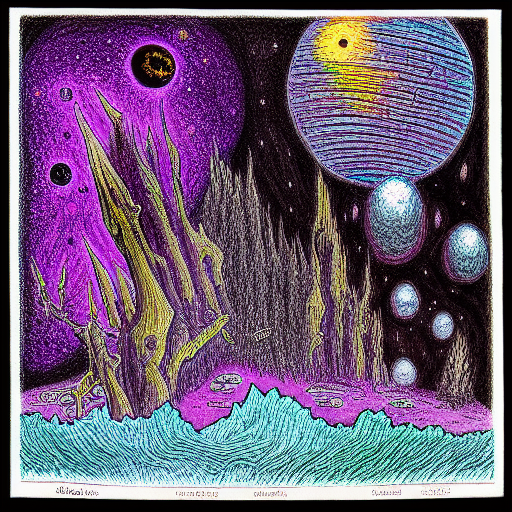
Generation parameters embedded in this image by AUTOMATIC1111 Stable Diffusion web UI or a fork of it (Forge, ...) (PNG 'parameters' text chunk):
A horror drawing of an outer-space environment. Colored pencil drawing. Ink pen drawing. Maximum of 8 colors used. In Blaymon style.
Steps: 30, Sampler: Euler a, CFG scale: 7, Seed: 2989148509, Size: 512x512, Model hash: 3b3ea8f6e6, Model: 2023-01-22T13-23-00_blaymon_29_training_images_2000_max_training_steps_blaymon_token_pokemon_class_word, Batch size: 4, Batch pos: 2